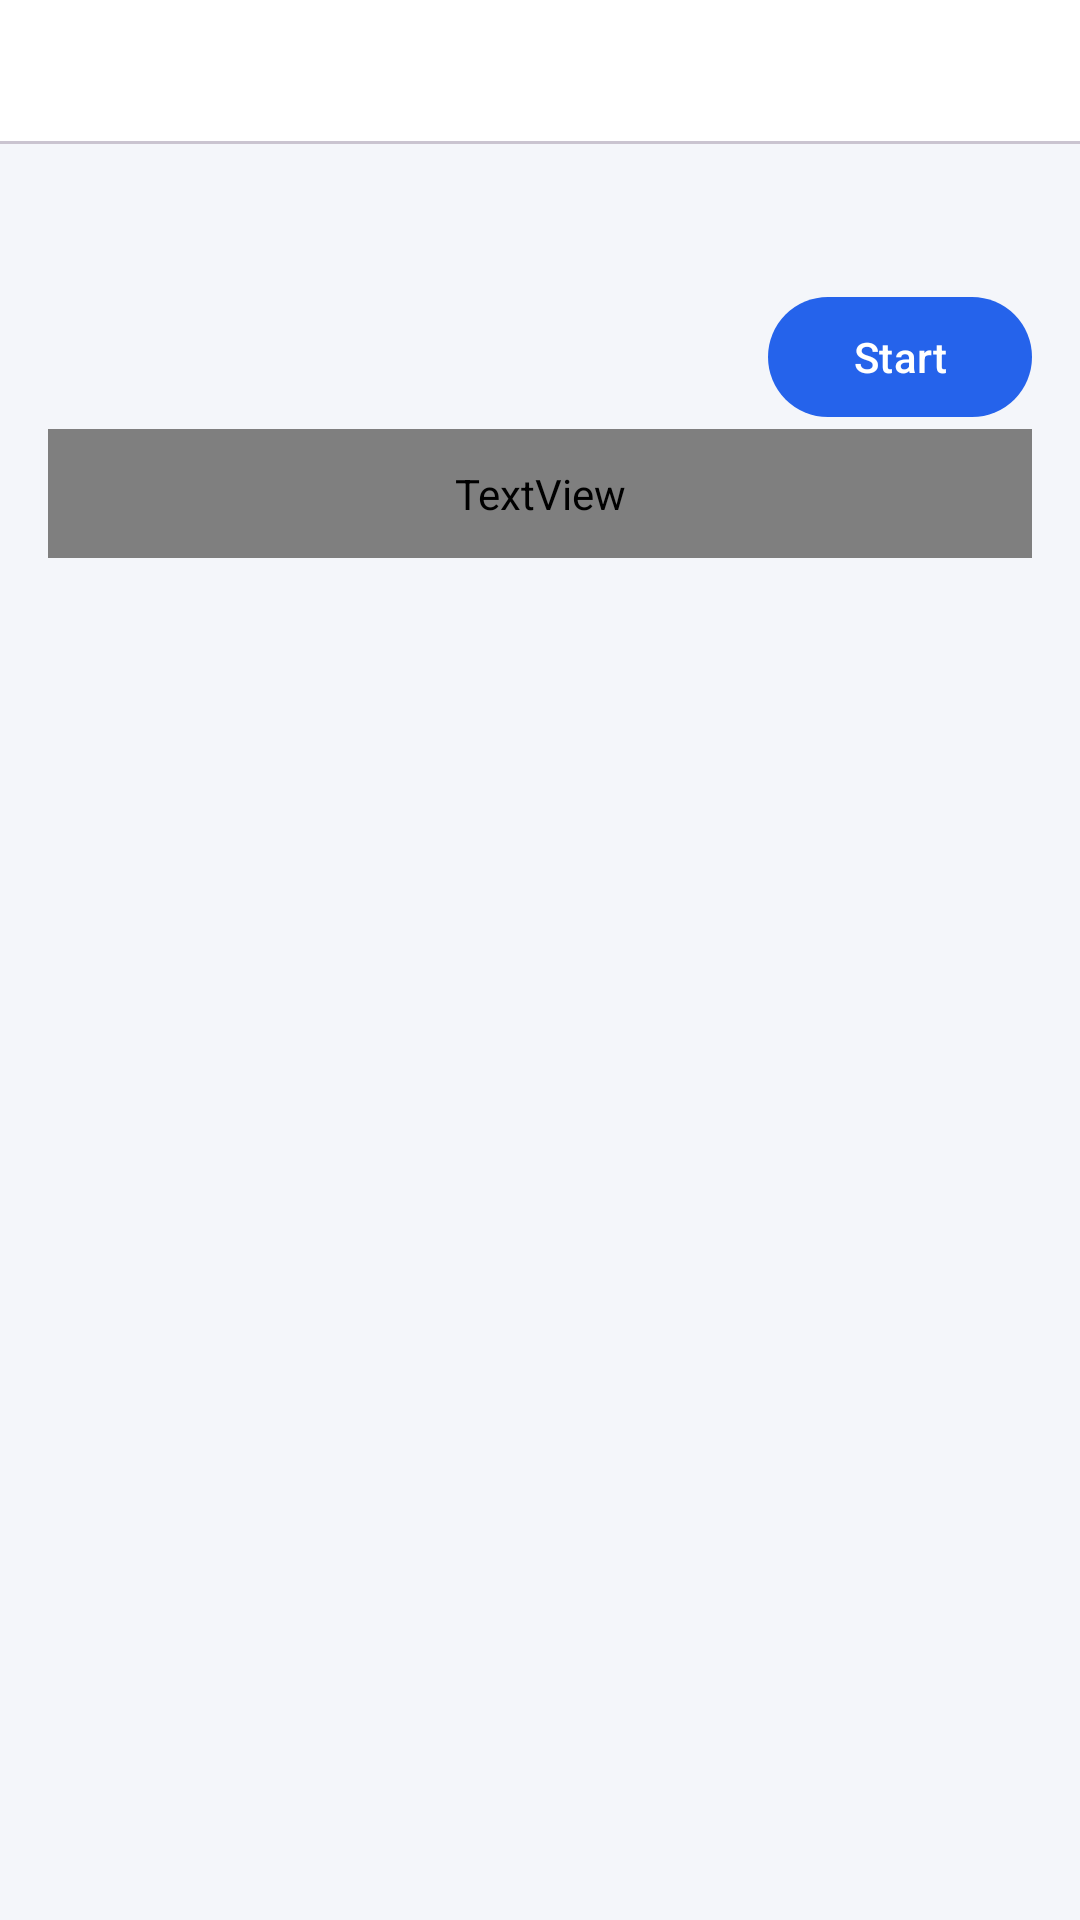

Reconstruct the res/layout file that produces this screen, plus the resources it refers to.
<!-- AndroidManifest.xml: application theme Theme.Vault -->
<!-- res/layout/fragment_diagnostics.xml -->
<?xml version="1.0" ?>
<LinearLayout
    xmlns:android="http://schemas.android.com/apk/res/android"
    xmlns:app="http://schemas.android.com/apk/res-auto"
    android:layout_width="match_parent"
    android:layout_height="match_parent"
    android:orientation="vertical">
    <com.google.android.material.tabs.TabLayout
        android:id="@+id/diagnosticTabs"
        android:layout_width="match_parent"
        android:layout_height="wrap_content"/>
    <ScrollView
        android:id="@+id/checksPanel"
        android:layout_width="match_parent"
        android:layout_height="match_parent"
        android:fillViewport="true">
        <LinearLayout
            android:layout_width="match_parent"
            android:layout_height="wrap_content"
            android:orientation="vertical"
            android:padding="16dp">
            <TextView
                android:id="@+id/tvDiagnosticSummary"
                android:layout_width="match_parent"
                android:layout_height="wrap_content"
                android:padding="12dp"
                android:accessibilityLiveRegion="polite"
                android:textAppearance="@style/TextAppearance.Vault.Diagnostics.Body"/>
            <TextView
                android:id="@+id/tvDiagnosticDetails"
                android:layout_width="match_parent"
                android:layout_height="wrap_content"
                android:paddingHorizontal="12dp"
                android:textIsSelectable="true"
                android:visibility="gone"
                android:textAppearance="@style/TextAppearance.Vault.Diagnostics.Secondary"/>
            <TextView
                android:id="@+id/tvDiagnosticElapsed"
                android:layout_width="match_parent"
                android:layout_height="wrap_content"
                android:paddingHorizontal="16dp"
                android:visibility="gone"
                android:textAppearance="@style/TextAppearance.Vault.Diagnostics.Secondary"
                android:fontFeatureSettings="tnum"/>
            <com.google.android.material.button.MaterialButton
                android:id="@+id/btnRunChecks"
                android:layout_width="wrap_content"
                android:layout_height="wrap_content"
                android:layout_gravity="end"
                android:text="@string/run_checks"/>
            <com.google.android.material.progressindicator.LinearProgressIndicator
                android:id="@+id/diagnosticProgress"
                android:layout_width="match_parent"
                android:layout_height="wrap_content"
                android:indeterminate="true"
                android:visibility="gone"/>
            <LinearLayout
                android:id="@+id/diagnosticRows"
                android:layout_width="match_parent"
                android:layout_height="wrap_content"
                android:orientation="vertical"/>
            <TextView
                android:layout_width="match_parent"
                android:layout_height="wrap_content"
                android:padding="12dp"
                android:text="@string/ping_note"
                android:textAppearance="@style/TextAppearance.Vault.Diagnostics.Secondary"/>
        </LinearLayout>
    </ScrollView>
    <LinearLayout
        android:id="@+id/logsPanel"
        android:layout_width="match_parent"
        android:layout_height="match_parent"
        android:orientation="vertical"
        android:visibility="gone"
        android:paddingStart="12dp"
        android:paddingEnd="8dp"
        android:paddingTop="8dp">
        <ScrollView
            android:layout_width="match_parent"
            android:layout_height="0dp"
            android:layout_weight="1"
            android:id="@+id/logScroll">
            <TextView
                android:id="@+id/tvLogs"
                android:layout_width="match_parent"
                android:layout_height="wrap_content"
                android:textIsSelectable="true"
                android:fontFamily="monospace"
                android:textSize="10sp"
                android:padding="8dp"
                android:scrollHorizontally="false"
                android:breakStrategy="simple"
                android:hyphenationFrequency="none"/>
        </ScrollView>
        <LinearLayout
            android:layout_width="match_parent"
            android:layout_height="wrap_content"
            android:gravity="end">
            <com.google.android.material.button.MaterialButton
                style="@style/Widget.Material3.Button.TonalButton"
                android:id="@+id/btnClearLogs"
                android:layout_width="wrap_content"
                android:layout_height="48dp"
                android:text="@string/clear"
                android:minWidth="56dp"
                android:minHeight="48dp"
                android:paddingHorizontal="8dp"
                android:paddingVertical="0dp"
                android:textSize="12sp"
                android:letterSpacing="0"
                android:insetTop="8dp"
                android:insetBottom="8dp"
                android:insetLeft="0dp"
                android:insetRight="0dp"
                android:enabled="false"
                app:cornerRadius="16dp"
                app:strokeWidth="0dp"
                app:iconSize="14dp"
                app:iconPadding="4dp"
                app:iconGravity="textStart"
                app:icon="@drawable/ic_log_clear"/>
            <com.google.android.material.button.MaterialButton
                style="@style/Widget.Material3.Button.TonalButton"
                android:id="@+id/btnCopyLogs"
                android:layout_width="wrap_content"
                android:layout_height="48dp"
                android:text="@string/copy"
                android:minWidth="56dp"
                android:minHeight="48dp"
                android:paddingHorizontal="8dp"
                android:paddingVertical="0dp"
                android:textSize="12sp"
                android:letterSpacing="0"
                android:insetTop="8dp"
                android:insetBottom="8dp"
                android:insetLeft="0dp"
                android:insetRight="0dp"
                android:enabled="false"
                app:cornerRadius="16dp"
                app:strokeWidth="0dp"
                app:iconSize="14dp"
                app:iconPadding="4dp"
                app:iconGravity="textStart"
                app:icon="@drawable/ic_log_copy"
                android:layout_marginStart="12dp"/>
        </LinearLayout>
    </LinearLayout>
</LinearLayout>
<!-- resources referenced by this layout -->
<resources>
  <!-- drawable ic_log_clear (drawable) -->
  <?xml version="1.0" encoding="utf-8"?>
  <vector xmlns:android="http://schemas.android.com/apk/res/android" android:width="18dp" android:height="18dp" android:viewportWidth="24" android:viewportHeight="24">
      <path android:fillColor="#FF000000" android:pathData="M9,3 H15 L16,5 H20 V7 H4 V5 H8 Z M6,9 H8 V19 H16 V9 H18 V19 C18,20.1 17.1,21 16,21 H8 C6.9,21 6,20.1 6,19 Z M10,9 H12 V17 H10 Z M13,9 H15 V17 H13 Z" />
  </vector>
  <!-- drawable ic_log_copy (drawable) -->
  <?xml version="1.0" encoding="utf-8"?>
  <vector xmlns:android="http://schemas.android.com/apk/res/android" android:width="18dp" android:height="18dp" android:viewportWidth="24" android:viewportHeight="24">
      <path android:fillColor="#FF000000" android:pathData="M16,1 H4 C2.9,1 2,1.9 2,3 V17 H4 V3 H16 Z M20,5 H8 C6.9,5 6,5.9 6,7 V21 C6,22.1 6.9,23 8,23 H20 C21.1,23 22,22.1 22,21 V7 C22,5.9 21.1,5 20,5 Z M20,21 H8 V7 H20 Z" />
  </vector>
  <string name="clear">Clear</string>
  <string name="copy">Copy</string>
  <string name="ping_note">Ping is informational. ICMP may be filtered; no reply alone does not mean the VPN is broken. Average RTT includes replies only.</string>
  <string name="run_checks">Start</string>
  <style name="TextAppearance.Vault.Diagnostics.Secondary" parent="TextAppearance.Vault.Supporting" />
  <style name="Theme.Vault" parent="Theme.Material3.DayNight.NoActionBar">
          <item name="colorPrimary">@color/vault_blue</item>
          <item name="colorOnPrimary">@color/vault_surface</item>
          <item name="android:colorBackground">@color/vault_background</item>
          <item name="colorSurface">@color/vault_surface</item>
          <item name="colorOnSurface">@color/vault_text</item>
          <item name="android:windowLightStatusBar">?attr/isLightTheme</item>
      </style>
  <style name="TextAppearance.Vault.Supporting" parent="TextAppearance.Material3.BodySmall">
          <item name="android:textSize">12sp</item>
          <item name="android:fontFamily">sans-serif</item>
          <item name="android:textColor">@color/vault_text_secondary</item>
      </style>
  <color name="vault_blue">#2563EB</color>
  <color name="vault_surface">#FFFFFF</color>
  <color name="vault_background">#F4F6FA</color>
  <color name="vault_text">#172033</color>
  <color name="vault_text_secondary">#A7B0C2</color>
</resources>
